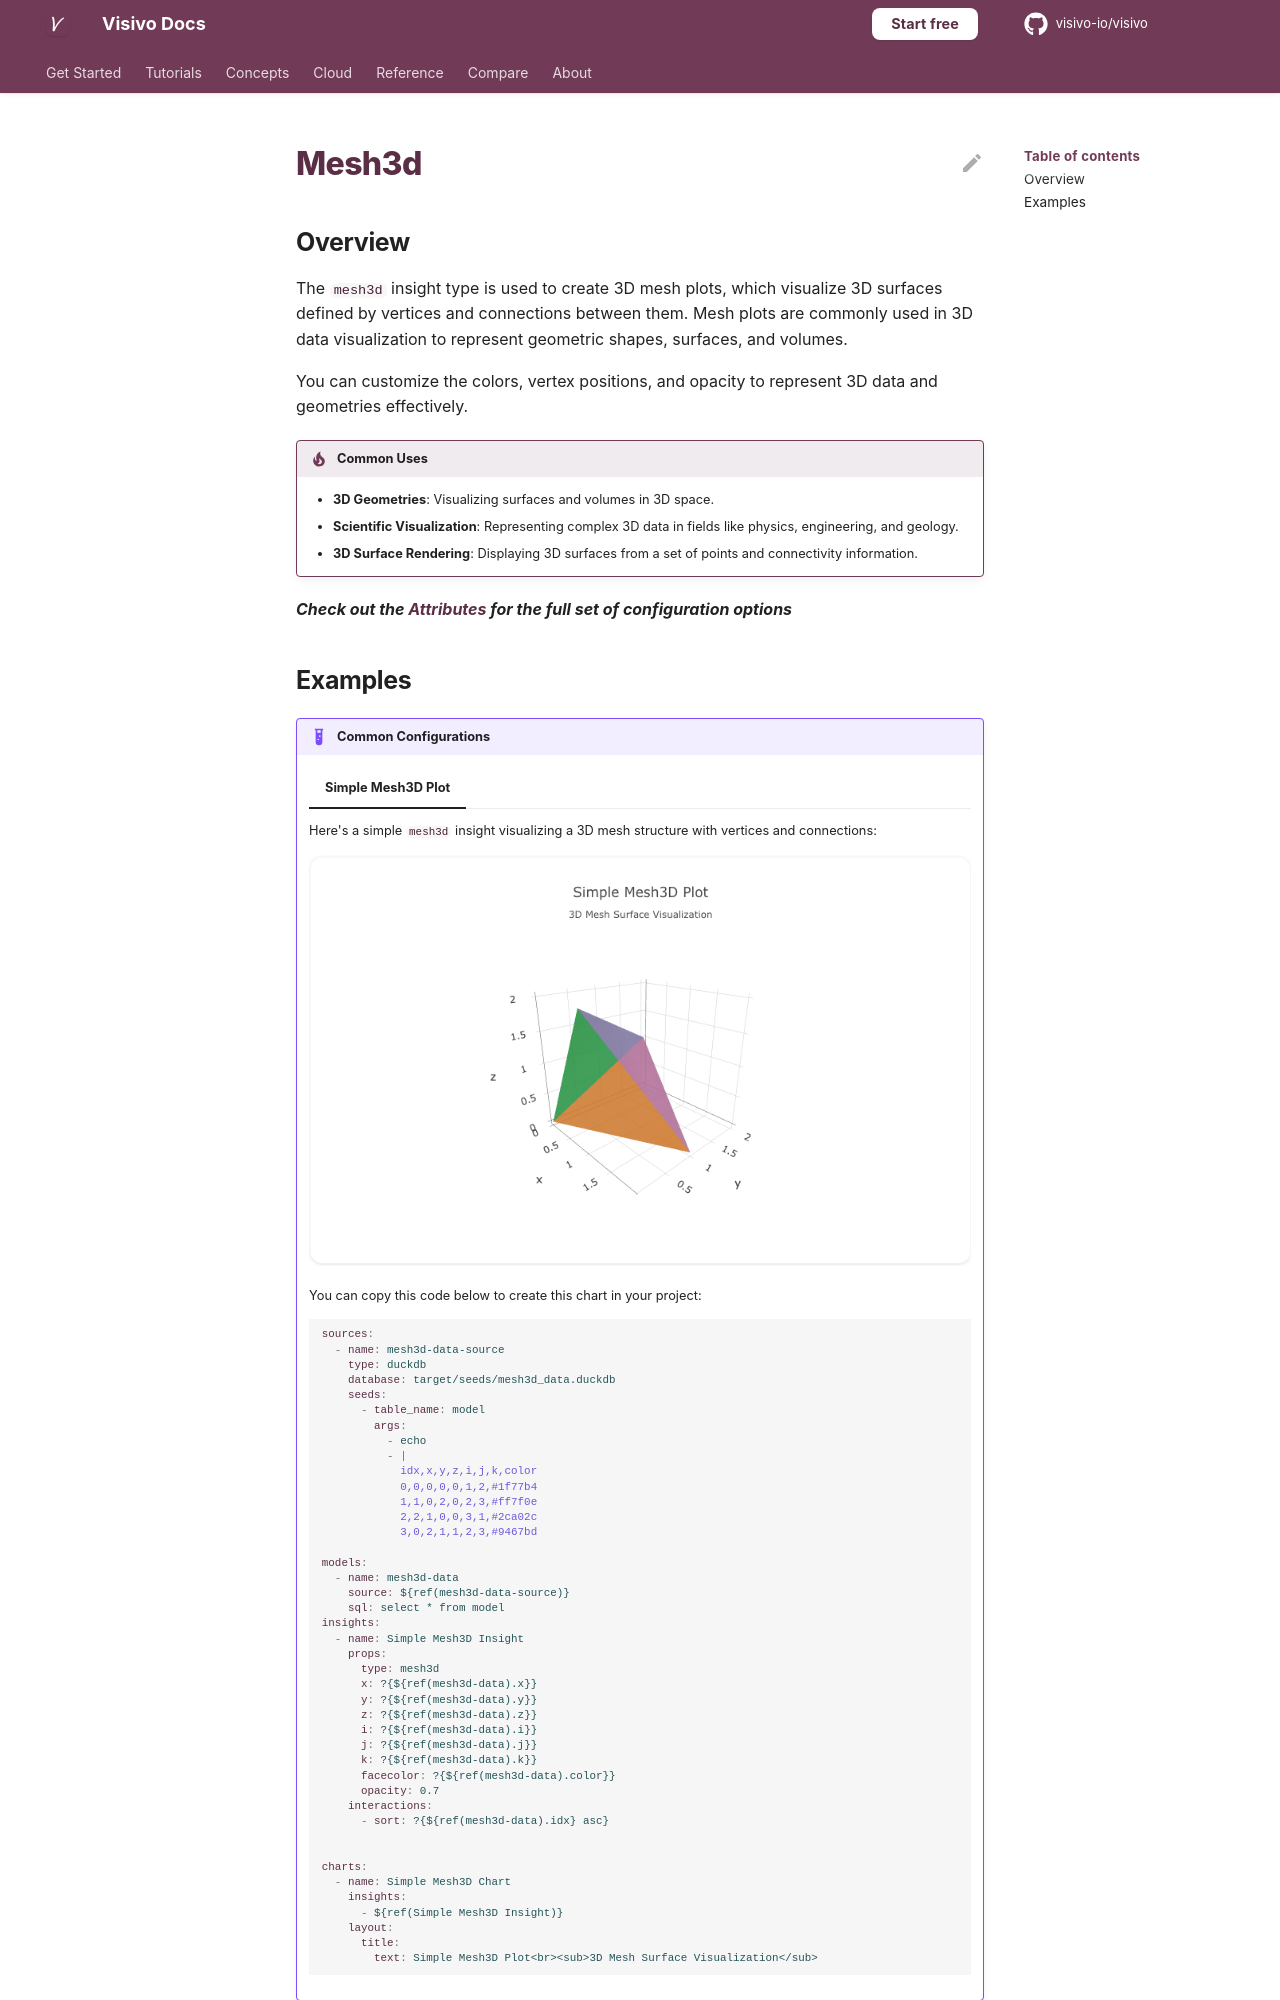

repository: visivo-io/visivo · page: reference/props-docs/insight/mesh3d/index.html · generator: mkdocs

---
search:
  exclude: true
---

<!--start-->

## Overview

The `mesh3d` insight type is used to create 3D mesh plots, which visualize 3D surfaces defined by vertices and connections between them. Mesh plots are commonly used in 3D data visualization to represent geometric shapes, surfaces, and volumes.

You can customize the colors, vertex positions, and opacity to represent 3D data and geometries effectively.

!!! tip "Common Uses"

    - **3D Geometries**: Visualizing surfaces and volumes in 3D space.
    - **Scientific Visualization**: Representing complex 3D data in fields like physics, engineering, and geology.
    - **3D Surface Rendering**: Displaying 3D surfaces from a set of points and connectivity information.

_**Check out the [Attributes](../../configuration/Insight/Props/Mesh3d/#attributes) for the full set of configuration options**_
